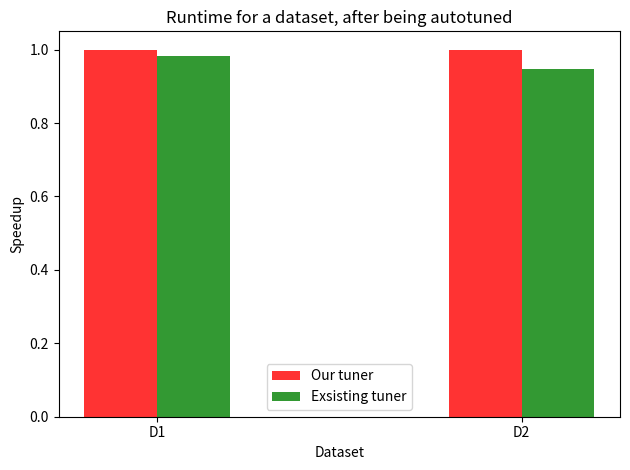

The script that saved this image:
import matplotlib.pyplot as plt
import numpy as np

avgStd = [ [315, 288, 295, 287, 287],
           [14639, 13476, 13742, 13610, 13495] 
         ]
avgOur = [ [287, 314, 289, 294, 288],
           [13761, 14467, 13544, 13506, 13698]
         ]
avgOld = [ [316, 288, 289, 316, 290],
           [14481, 14297, 14279, 15804, 13870]
         ]

std = [np.sum(avgStd[0])/5.0, 
       np.sum(avgStd[1])/5.0]

our = (std[0]/(np.sum(avgOur[0])/5.0),
       std[1]/(np.sum(avgOur[1])/5.0)) 
old = (std[0]/(np.sum(avgOld[0])/5.0),
       std[1]/(np.sum(avgOld[1])/5.0))
# data to plot

n_groups = 2

# create plot
fig, ax = plt.subplots()
index = np.arange(n_groups)
bar_width = 0.2
opacity = 0.8

rects1 = plt.bar(index, our, bar_width,
alpha=opacity,
color='r',
label='Our tuner')

rects2 = plt.bar(index + bar_width, old, bar_width,
alpha=opacity,
color='g',
label='Exsisting tuner')

plt.xlabel('Dataset')
plt.ylabel('Speedup')
plt.title('Runtime for a dataset, after being autotuned')
plt.xticks(index+bar_width/2, ('D1', 'D2'))
plt.legend()

plt.tight_layout()
plt.savefig("backprop.png")
plt.show()
